Image classification data set "processed" (IamDeeprajSarma/ayurveda-plant-id on GitHub). Class labels (30): aegle, aloe vera, andrographis, bacopa, betel, boerhavia, catharanthus, centella, cissus, clerodendrum, clitoria, eclipta, eryngium, euphorbia, guava, gymnema, haritaki, hibiscus, houttuynia, hygrophila, jamun, justicia, kalanchoe, leucas, mentha, neem, nyctanthes, tinospora, tulsi, vitex.

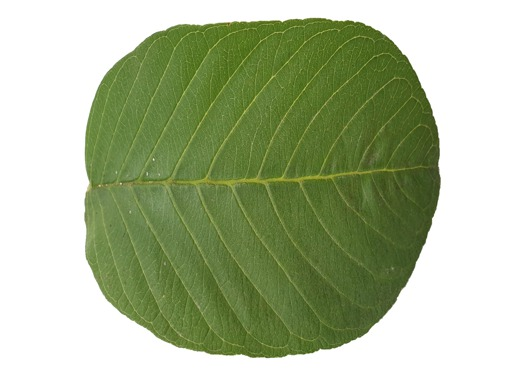
Label: guava

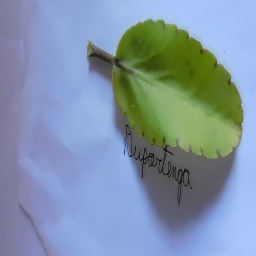
Label: kalanchoe

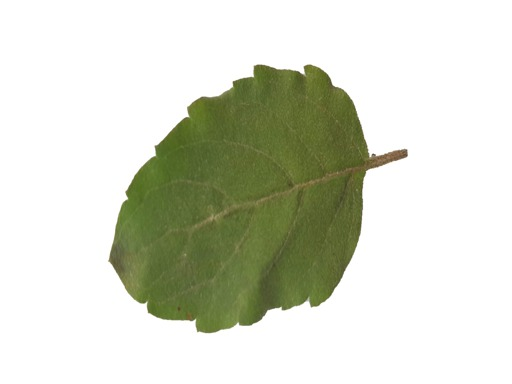
Label: tulsi

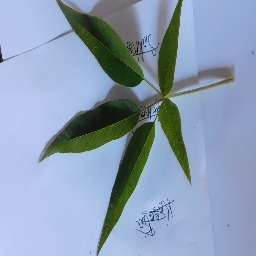
Label: vitex

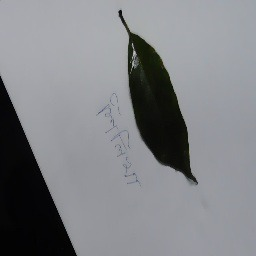
Label: haritaki

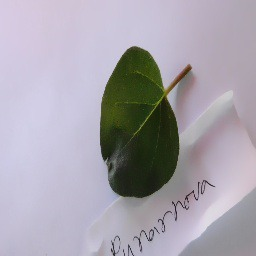
Label: boerhavia
